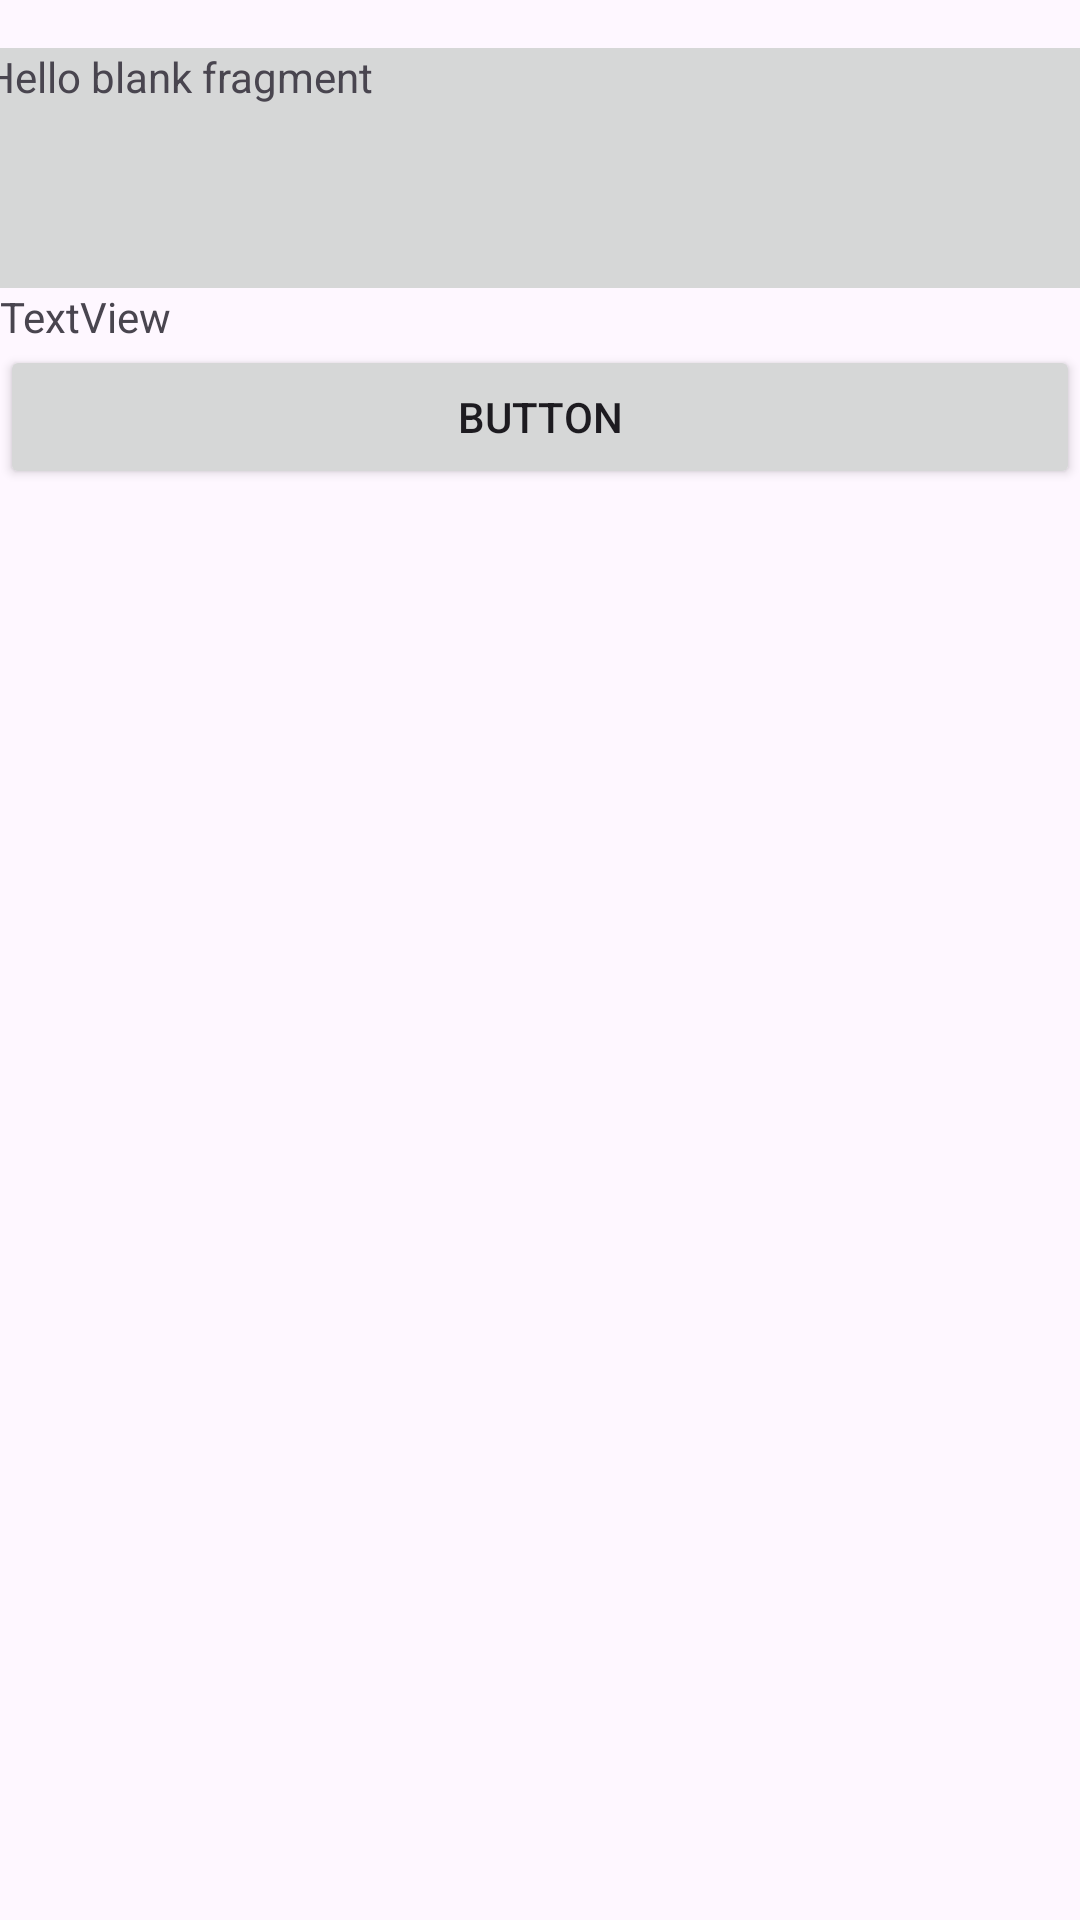

Android layout source for this screen:
<!-- AndroidManifest.xml: application theme Theme.Individual14M4 -->
<!-- res/layout/fragment_fragmento2.xml -->
<?xml version="1.0" encoding="utf-8"?>
<androidx.constraintlayout.widget.ConstraintLayout xmlns:android="http://schemas.android.com/apk/res/android"
    xmlns:app="http://schemas.android.com/apk/res-auto"
    xmlns:tools="http://schemas.android.com/tools"
    android:layout_width="match_parent"
    android:layout_height="match_parent"
    tools:context=".Fragmento2">

    
    <TextView
        android:id="@+id/tv1"
        android:layout_width="371dp"
        android:layout_height="80dp"
        android:layout_marginTop="16dp"
        android:background="?attr/colorButtonNormal"
        android:text="@string/hello_blank_fragment"
        app:layout_constraintEnd_toEndOf="parent"
        app:layout_constraintStart_toStartOf="parent"
        app:layout_constraintTop_toTopOf="parent" />

    <Button
        android:id="@+id/button"
        android:layout_width="0dp"
        android:layout_height="wrap_content"
        android:text="Button"
        app:backgroundTint="?attr/colorButtonNormal"
        app:layout_constraintEnd_toEndOf="parent"
        app:layout_constraintHorizontal_bias="0.0"
        app:layout_constraintStart_toStartOf="parent"
        app:layout_constraintTop_toBottomOf="@+id/tv2" />

    <TextView
        android:id="@+id/tv2"
        android:layout_width="0dp"
        android:layout_height="wrap_content"
        android:text="TextView"
        app:layout_constraintEnd_toEndOf="parent"
        app:layout_constraintStart_toStartOf="parent"
        app:layout_constraintTop_toBottomOf="@+id/tv1" />

</androidx.constraintlayout.widget.ConstraintLayout>
<!-- resources referenced by this layout -->
<resources>
  <string name="hello_blank_fragment">Hello blank fragment</string>
  <style name="Theme.Individual14M4" parent="Base.Theme.Individual14M4" />
  <style name="Base.Theme.Individual14M4" parent="Theme.Material3.DayNight.NoActionBar">
          
          
      </style>
</resources>
